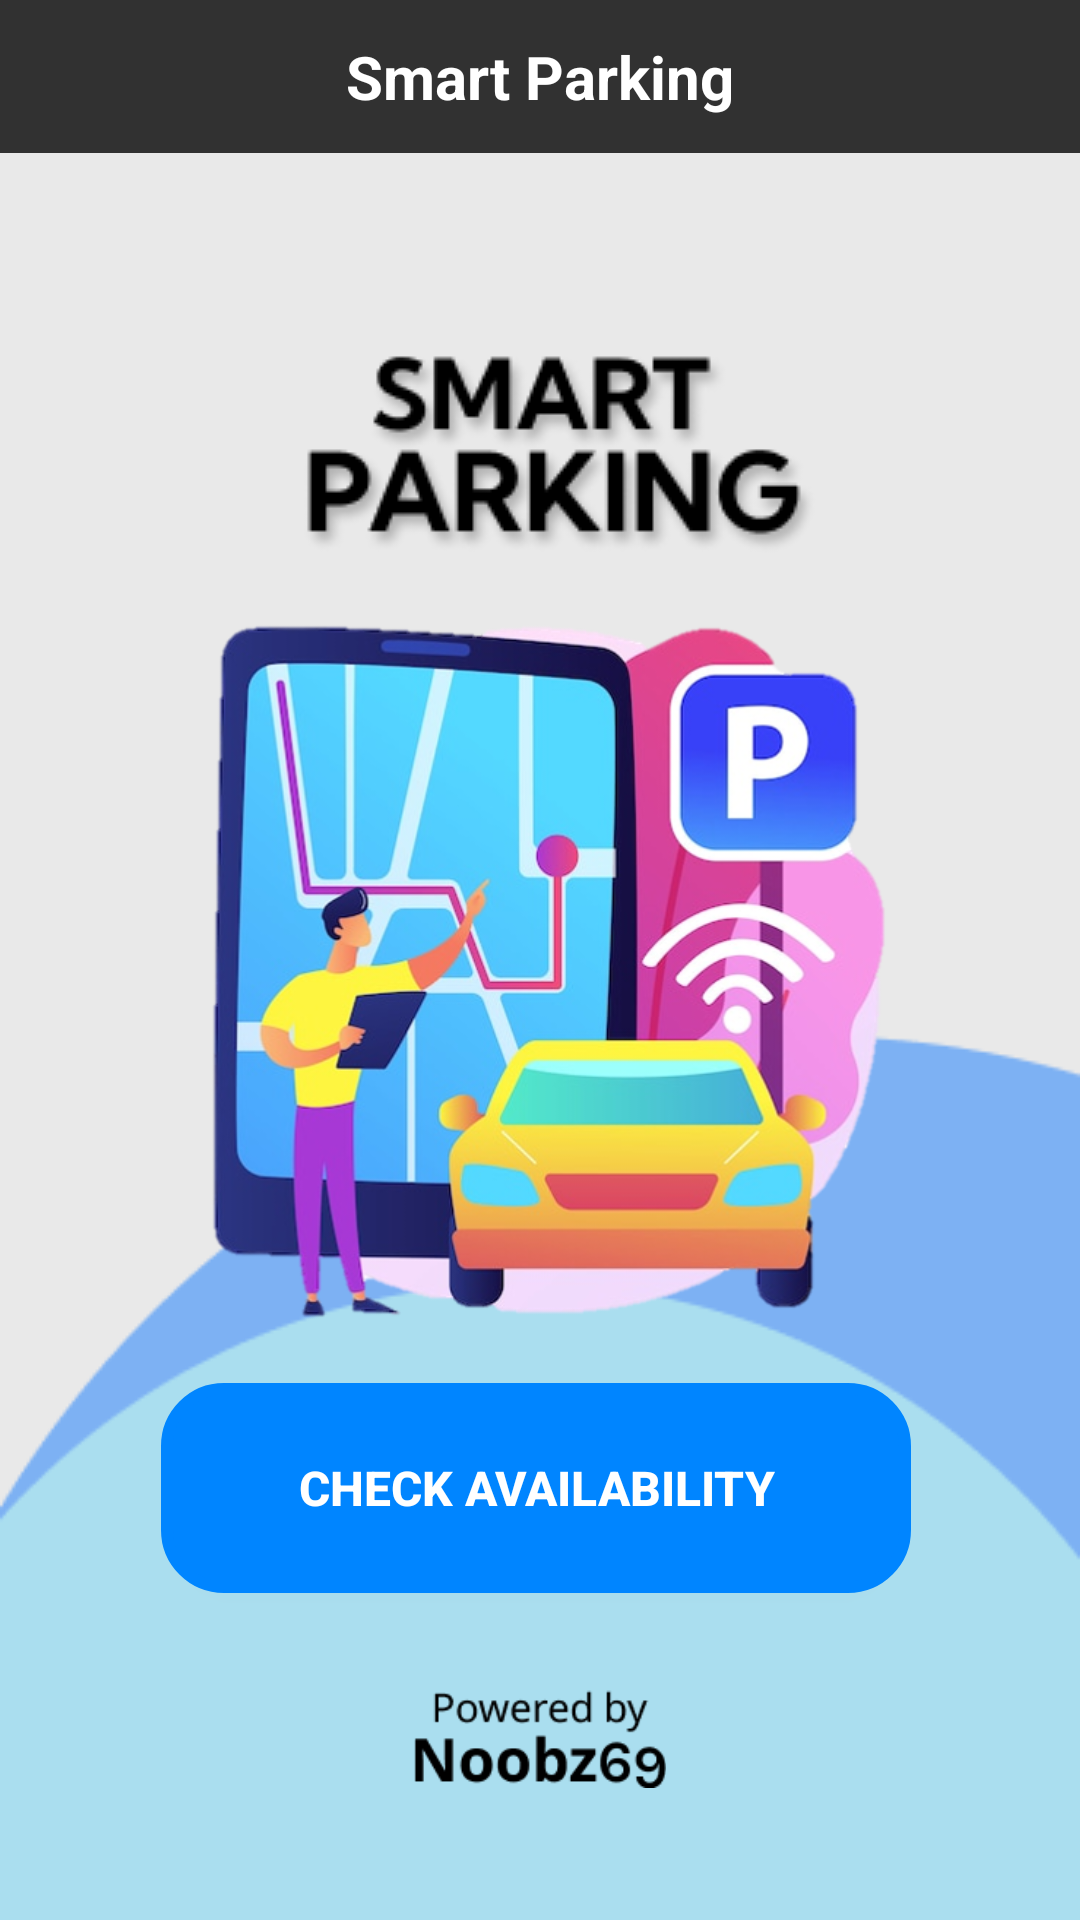

Android layout source for this screen:
<!-- AndroidManifest.xml: application theme Theme.SmartParking -->
<!-- res/layout/activity_home_page.xml -->
<?xml version="1.0" encoding="utf-8"?>
<androidx.drawerlayout.widget.DrawerLayout xmlns:android="http://schemas.android.com/apk/res/android"
    xmlns:app="http://schemas.android.com/apk/res-auto"
    xmlns:tools="http://schemas.android.com/tools"
    android:layout_width="match_parent"
    android:layout_height="match_parent"
    android:id="@+id/drawer_layout"
    tools:context=".HomePage">

    <LinearLayout
        android:layout_width="match_parent"
        android:layout_height="match_parent"
        android:orientation="vertical">

        <include
            layout="@layout/toolbar"/>

        <androidx.constraintlayout.widget.ConstraintLayout
            android:layout_width="match_parent"
            android:layout_height="match_parent"
            android:background="@drawable/homebackground"
            tools:context=".HomePage">


            <ImageView
                android:id="@+id/imageView"
                android:layout_width="304dp"
                android:layout_height="341dp"
                android:layout_marginTop="-32dp"
                app:layout_constraintEnd_toEndOf="@+id/imageView3"
                app:layout_constraintStart_toStartOf="@+id/imageView3"
                app:layout_constraintTop_toBottomOf="@+id/imageView3"
                app:srcCompat="@drawable/logo" />

            <ImageView
                android:id="@+id/imageView2"
                android:layout_width="96dp"
                android:layout_height="33dp"
                android:layout_marginBottom="32dp"
                app:layout_constraintBottom_toBottomOf="parent"
                app:layout_constraintEnd_toEndOf="parent"
                app:layout_constraintStart_toStartOf="parent"
                app:layout_constraintTop_toTopOf="parent"
                app:layout_constraintVertical_bias="0.977"
                app:srcCompat="@drawable/noobz" />

            <ImageView
                android:id="@+id/imageView3"
                android:layout_width="wrap_content"
                android:layout_height="wrap_content"
                android:layout_marginTop="60dp"
                app:layout_constraintEnd_toEndOf="parent"
                app:layout_constraintStart_toStartOf="parent"
                app:layout_constraintTop_toTopOf="parent"
                app:srcCompat="@drawable/parkingwords" />

            <Button
                android:id="@+id/button"
                android:layout_width="250dp"
                android:layout_height="70dp"
                android:layout_marginBottom="32dp"
                android:background="@drawable/login_button"
                android:text="Check Availability"
                android:textColor="@color/white"
                android:textSize="16dp"
                android:textStyle="bold"
                app:layout_constraintBottom_toTopOf="@+id/imageView2"
                app:layout_constraintEnd_toEndOf="@+id/imageView"
                app:layout_constraintHorizontal_bias="0.47"
                app:layout_constraintStart_toStartOf="@+id/imageView"
                app:layout_constraintTop_toBottomOf="@+id/imageView"
                app:layout_constraintVertical_bias="1.0" />

        </androidx.constraintlayout.widget.ConstraintLayout>
    </LinearLayout>
</androidx.drawerlayout.widget.DrawerLayout>
<!-- res/layout/toolbar.xml (included above) -->
<?xml version="1.0" encoding="utf-8"?>
<LinearLayout xmlns:android="http://schemas.android.com/apk/res/android"
    android:layout_width="match_parent"
    android:layout_height="wrap_content"
    android:orientation="horizontal"
    android:background="#313131"
    android:padding="12dp"
    android:gravity="center_vertical">

    <TextView
        android:layout_width="0dp"
        android:layout_height="wrap_content"
        android:layout_weight="1"
        android:text="Smart Parking"
        android:textSize="20sp"
        android:textStyle="bold"
        android:textAlignment="center"
        android:textColor="#FFFFFF"/>

</LinearLayout>
<!-- resources referenced by this layout -->
<resources>
  <!-- drawable homebackground: png bitmap (drawable-v24, 4747 bytes) -->
  <!-- drawable login_button (drawable-v24) -->
  <shape xmlns:android="http://schemas.android.com/apk/res/android"
      android:shape="rectangle" >
      <solid android:color="#0085FF" />
      <corners android:radius="19dp" />
      <stroke
          android:width="4dp"
          android:color="#0085FF"
          />
  
  </shape>
  <!-- drawable logo: png bitmap (drawable-v24, 279549 bytes) -->
  <!-- drawable noobz: png bitmap (drawable-v24, 3207 bytes) -->
  <!-- drawable parkingwords: png bitmap (drawable-v24, 11039 bytes) -->
  <style name="Theme.SmartParking" parent="Theme.AppCompat.Light.NoActionBar">
          
          <item name="colorPrimary">@color/black</item>
          <item name="colorPrimaryVariant">#3B3F41</item>
          <item name="colorOnPrimary">@color/white</item>
          
          <item name="colorSecondary">@color/teal_200</item>
          <item name="colorSecondaryVariant">@color/teal_700</item>
          <item name="colorOnSecondary">@color/black</item>
          
          <item name="android:statusBarColor" tools:targetApi="l">?attr/colorPrimaryVariant</item>
          
      </style>
  <!-- not gathered from this repository: default colours our renderer supplied (Android Studio template values) -->
  <color name="teal_200">#FF03DAC5</color>
  <color name="teal_700">#FF018786</color>
  <color name="black">#FF000000</color>
  <color name="white">#FFFFFFFF</color>
</resources>
